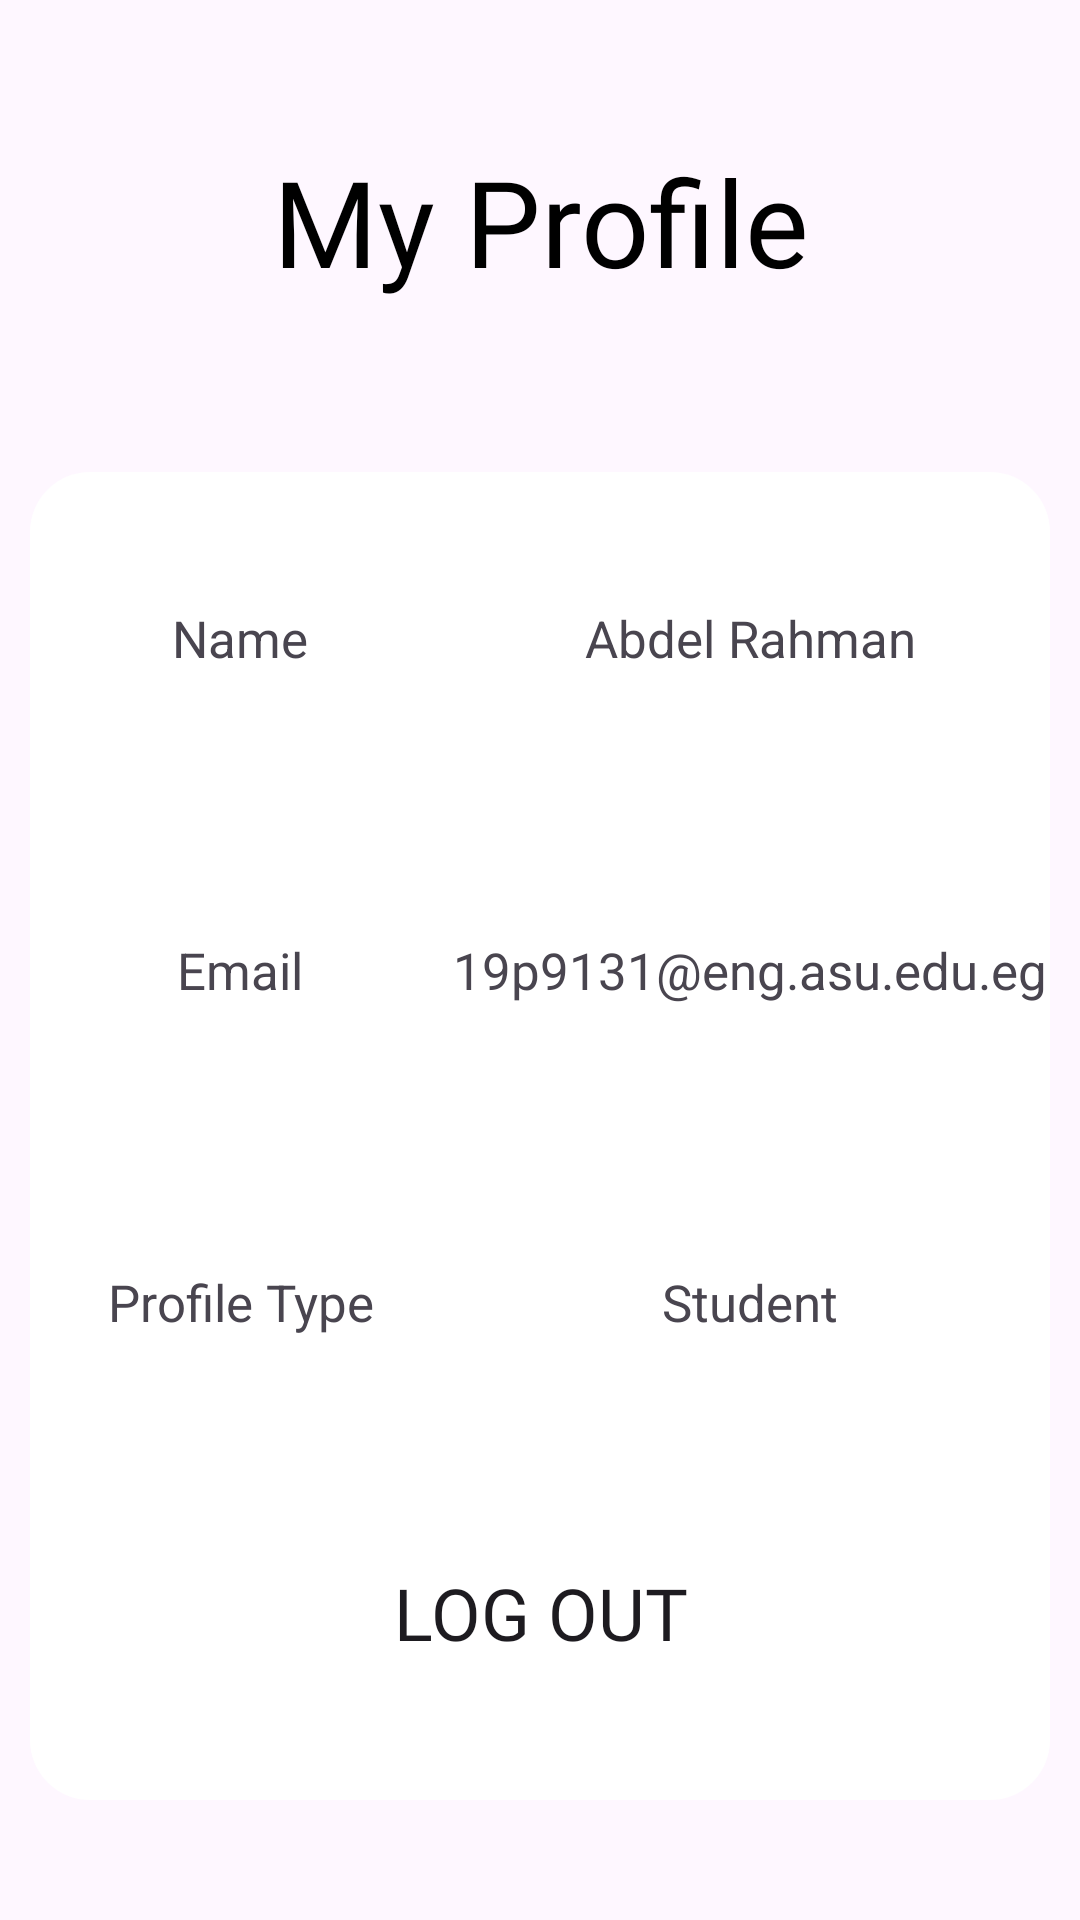

Android layout source for this screen:
<!-- AndroidManifest.xml: application theme Theme.Mile -->
<!-- res/layout/fragment_profile2.xml -->
<?xml version="1.0" encoding="utf-8"?>
<androidx.appcompat.widget.LinearLayoutCompat xmlns:android="http://schemas.android.com/apk/res/android"
    xmlns:tools="http://schemas.android.com/tools"
    android:layout_width="match_parent"
    android:layout_height="match_parent"
    android:orientation="vertical"
    tools:context=".profile">

    <TextView
        android:id="@+id/profileTitle"
        android:layout_width="match_parent"
        android:layout_height="0dp"
        android:layout_weight="1"
        android:ems="10"
        android:fontFamily="@font/amaranth"
        android:gravity="center"
        android:text="@string/my_profile"
        android:textColor="@color/black"
        android:textSize="40sp" />

    <LinearLayout
        android:layout_width="match_parent"
        android:layout_height="0dp"
        android:layout_marginStart="10dp"
        android:layout_marginTop="10dp"
        android:layout_marginEnd="10dp"
        android:layout_marginBottom="40dp"
        android:layout_weight="3"
        android:background="@drawable/list"
        android:orientation="vertical">

        <LinearLayout
            android:layout_width="match_parent"
            android:layout_height="0dp"
            android:layout_weight="1"
            android:orientation="horizontal"
            android:padding="0dp">

            
            <TextView
                android:id="@+id/startTimeTxt"
                android:layout_width="0dp"
                android:layout_height="match_parent"
                android:layout_weight="0.7"
                android:gravity="center"
                android:text="Name"
                android:textSize="17sp" />

            
            <TextView
                android:id="@+id/userNametext"
                android:layout_width="0dp"
                android:layout_height="match_parent"
                android:layout_weight="1"
                android:gravity="center"
                android:text="Abdel Rahman"
                android:textSize="17sp" />
        </LinearLayout>

        <LinearLayout
            android:layout_width="match_parent"
            android:layout_height="0dp"
            android:layout_weight="1"
            android:orientation="horizontal">

            
            <TextView
                android:id="@+id/dateTxt"
                android:layout_width="0dp"
                android:layout_height="match_parent"
                android:layout_weight="0.7"
                android:gravity="center"
                android:text="Email"
                android:textSize="17sp" />

            
            <TextView
                android:id="@+id/userEmailtext"
                android:layout_width="0dp"
                android:layout_height="match_parent"
                android:layout_weight="1"
                android:gravity="center"
                android:text="19p9131@eng.asu.edu.eg"
                android:textSize="17sp" />
        </LinearLayout>

        <LinearLayout
            android:layout_width="match_parent"
            android:layout_height="0dp"
            android:layout_weight="1"
            android:orientation="horizontal">

            
            <TextView
                android:id="@+id/startPointTxt"
                android:layout_width="0dp"
                android:layout_height="match_parent"
                android:layout_weight="0.7"
                android:gravity="center"
                android:text="Profile Type"
                android:textSize="17sp" />

            
            <TextView
                android:id="@+id/userTypetext"
                android:layout_width="0dp"
                android:layout_height="match_parent"
                android:layout_weight="1"
                android:gravity="center"
                android:text="Student"
                android:textSize="17sp" />
        </LinearLayout>

        <LinearLayout
            android:layout_width="match_parent"
            android:layout_height="0dp"
            android:layout_weight="1"
            android:orientation="horizontal">

            

            
            <Button
                android:id="@+id/logOutBtn"
                style="@style/ButtonStyle"
                android:layout_width="0dp"
                android:layout_height="match_parent"
                android:layout_marginStart="60dp"
                android:layout_marginEnd="60dp"
                android:layout_marginBottom="30dp"
                android:layout_weight="2"
                android:text="@string/log_out" />
        </LinearLayout>
    </LinearLayout>



    








































































































</androidx.appcompat.widget.LinearLayoutCompat>
<!-- resources referenced by this layout -->
<resources>
  <color name="black">#FF000000</color>
  <!-- drawable list (drawable) -->
  <?xml version="1.0" encoding="utf-8"?>
  
  <shape xmlns:android="http://schemas.android.com/apk/res/android">
      <solid android:color="@color/white" />
      <corners
          android:radius="20dp"
          />
  </shape>
  <string name="currently_logged_in">Currently Logged In</string>
  <string name="log_out">Log out</string>
  <string name="my_profile">My Profile</string>
  <style name="ButtonStyle" parent="Widget.AppCompat.Button">
          <item name="android:background">@drawable/btn</item>
          <item name="android:layout_width">150dp</item>
          <item name="android:layout_height">wrap_content</item>
          <item name="android:layout_marginLeft">16dp</item>
          <item name="android:layout_marginTop">16dp</item>
          <item name="android:layout_marginRight">16dp</item>
          <item name="android:fontFamily">@font/amaranth</item>
          <item name="android:textSize">24sp</item>
      </style>
  <style name="Theme.Mile" parent="Base.Theme.Mile" />
  <color name="white">#FFFFFFFF</color>
  <style name="Base.Theme.Mile" parent="Theme.Material3.DayNight.NoActionBar">
          
           <item name="colorPrimary">@color/textgold</item>
          <item name="colorPrimaryVariant">@color/textgold</item>
          <item name="colorOnPrimary">@color/white</item>
  
          <item name="android:statusBarColor">@color/textgold</item>
      </style>
  <color name="textgold">#D8AD59</color>
</resources>
